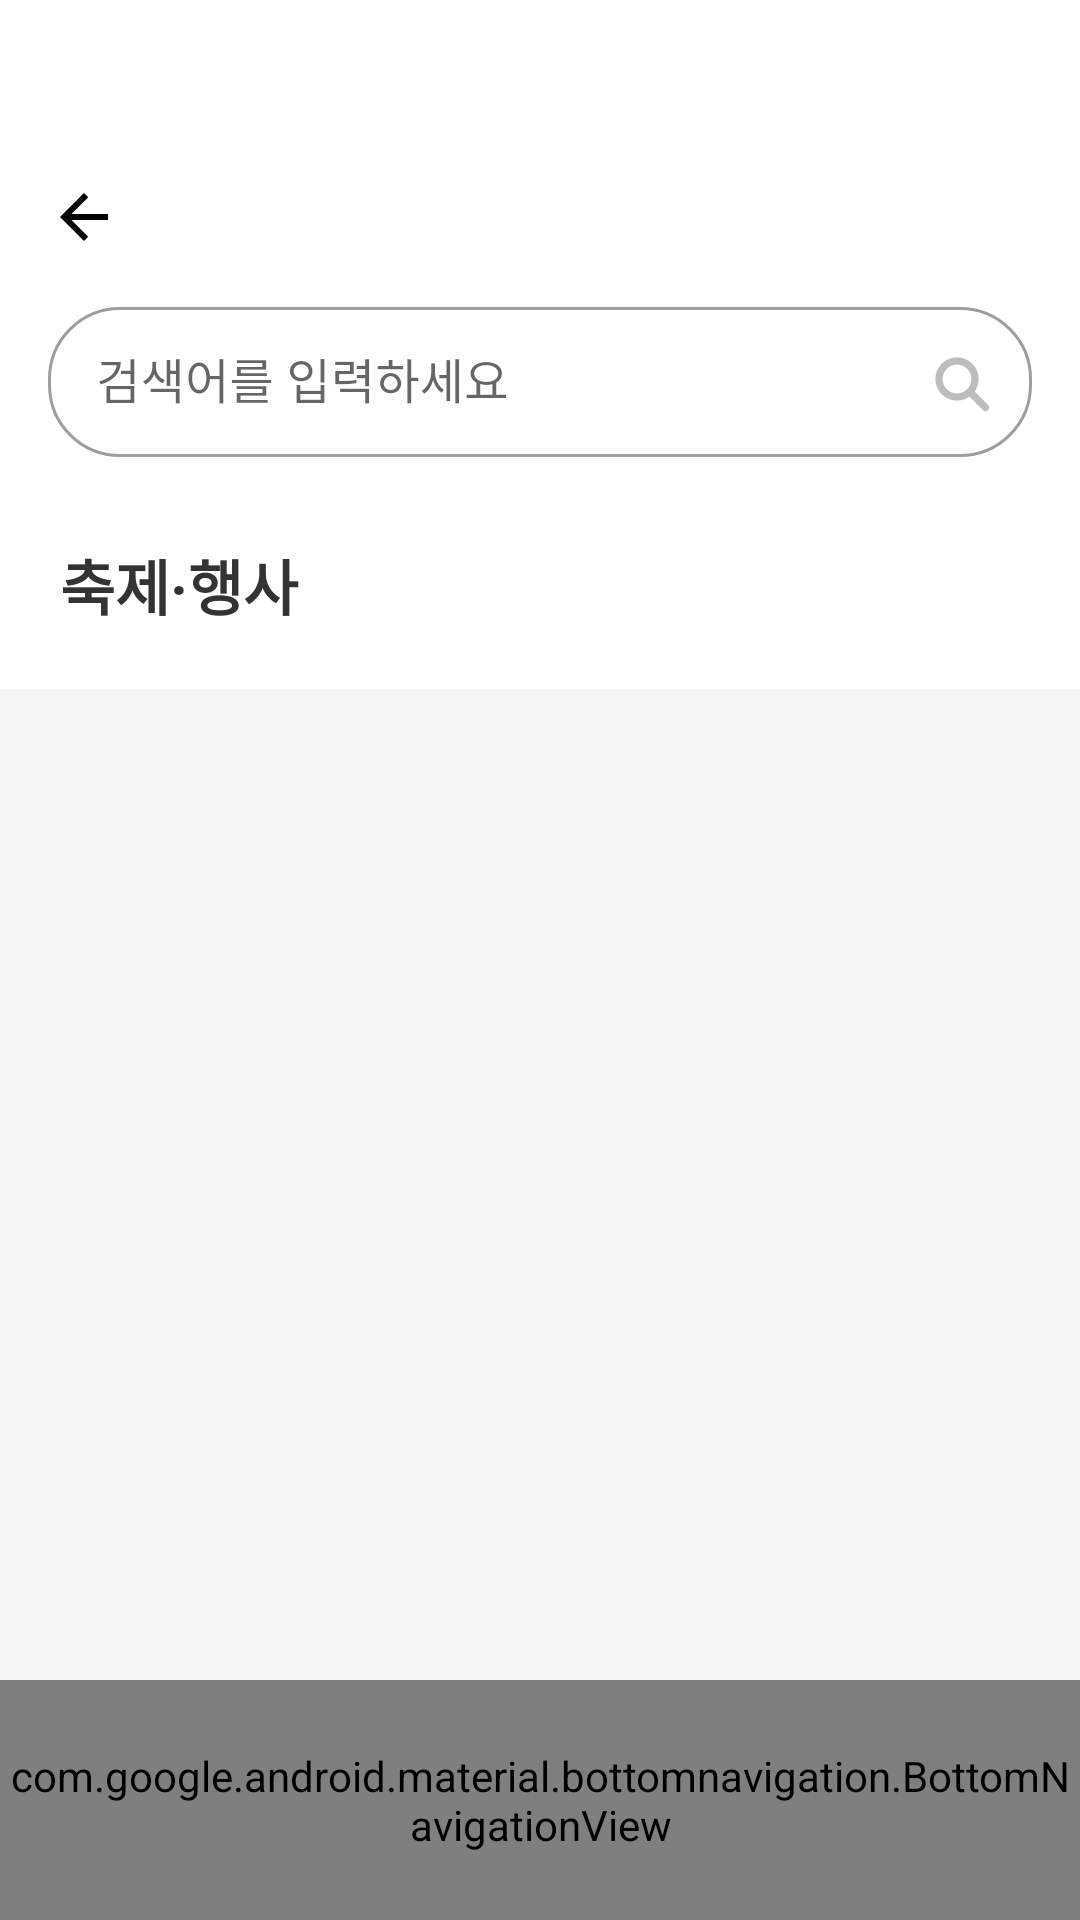

Reconstruct the res/layout file that produces this screen, plus the resources it refers to.
<!-- AndroidManifest.xml: application theme Theme.Localit -->
<!-- res/layout/activity_festival.xml -->
<?xml version="1.0" encoding="utf-8"?>

<androidx.constraintlayout.widget.ConstraintLayout xmlns:android="http://schemas.android.com/apk/res/android"
    xmlns:app="http://schemas.android.com/apk/res-auto"
    xmlns:tools="http://schemas.android.com/tools"
    android:layout_width="match_parent"
    android:layout_height="match_parent"
    android:background="#F5F5F5"
    tools:context=".ui.category.FestivalActivity">

    
    <LinearLayout
        android:id="@+id/topBar"
        android:layout_width="0dp"
        android:layout_height="85dp"
        android:background="#FFFFFF"
        android:orientation="horizontal"
        android:gravity="center_vertical"
        android:paddingLeft="16dp"
        android:paddingRight="16dp"
        app:layout_constraintTop_toTopOf="parent"
        app:layout_constraintStart_toStartOf="parent"
        app:layout_constraintEnd_toEndOf="parent">

        <ImageView
            android:id="@+id/btnBack"
            android:layout_width="24dp"
            android:layout_height="24dp"
            android:layout_marginTop="30dp"
            android:src="@drawable/ic_arrow_back"
            android:background="?attr/selectableItemBackgroundBorderless"
            android:clickable="true"
            android:focusable="true" />

        <TextView
            android:id="@+id/textRegionTitle"
            android:layout_width="0dp"
            android:layout_height="wrap_content"
            android:layout_weight="1"
            android:text=""
            android:layout_marginTop="25dp"
            android:textSize="18sp"
            android:textStyle="bold"
            android:textColor="#333333"
            android:gravity="center" />

        <View
            android:layout_width="24dp"
            android:layout_height="24dp" />
    </LinearLayout>

    
    <LinearLayout
        android:id="@+id/searchSection"
        android:layout_width="0dp"
        android:layout_height="wrap_content"
        android:orientation="vertical"
        android:background="#FFFFFF"
        android:paddingStart="16dp"
        android:paddingEnd="16dp"
        android:paddingTop="12dp"
        android:paddingBottom="8dp"
        app:layout_constraintTop_toBottomOf="@id/topBar"
        app:layout_constraintStart_toStartOf="parent"
        app:layout_constraintEnd_toEndOf="parent">

        <com.google.android.material.textfield.TextInputLayout
            android:id="@+id/searchInputLayout"
            style="@style/Widget.MaterialComponents.TextInputLayout.OutlinedBox"
            android:layout_width="match_parent"
            android:layout_height="wrap_content"
            android:hint="검색어를 입력하세요"
            app:boxCornerRadiusTopStart="24dp"
            app:boxCornerRadiusTopEnd="24dp"
            app:boxCornerRadiusBottomStart="24dp"
            app:boxCornerRadiusBottomEnd="24dp"
            app:endIconMode="custom"
            app:endIconDrawable="@drawable/ic_search_selector"
            app:endIconTint="#42000000"
            app:endIconContentDescription="@string/search">

            <com.google.android.material.textfield.TextInputEditText
                android:id="@+id/etSearch"
                android:layout_width="match_parent"
                android:layout_height="50dp"
                android:gravity="center_vertical"
                android:imeOptions="actionSearch"
                android:inputType="text"
                android:singleLine="true" />
        </com.google.android.material.textfield.TextInputLayout>

    </LinearLayout>

    
    <TextView
        android:id="@+id/textEventsTitle"
        android:layout_width="0dp"
        android:layout_height="wrap_content"
        android:background="#FFFFFF"
        android:padding="20dp"
        android:text="축제·행사"
        android:textColor="#333333"
        android:textSize="20sp"
        android:textStyle="bold"
        app:layout_constraintTop_toBottomOf="@id/searchSection"
        app:layout_constraintStart_toStartOf="parent"
        app:layout_constraintEnd_toEndOf="parent" />

    
    <androidx.recyclerview.widget.RecyclerView
        android:id="@+id/recyclerViewEvents"
        android:layout_width="0dp"
        android:layout_height="0dp"
        android:paddingBottom="8dp"
        android:clipToPadding="false"
        app:layout_constraintTop_toBottomOf="@id/textEventsTitle"
        app:layout_constraintBottom_toTopOf="@id/nav_view"
        app:layout_constraintStart_toStartOf="parent"
        app:layout_constraintEnd_toEndOf="parent" />

    
    <com.google.android.material.bottomnavigation.BottomNavigationView
        android:id="@+id/nav_view"
        android:layout_width="0dp"
        android:layout_height="80dp"
        android:background="?android:attr/windowBackground"
        app:layout_constraintBottom_toBottomOf="parent"
        app:layout_constraintEnd_toEndOf="parent"
        app:layout_constraintStart_toStartOf="parent"
        app:menu="@menu/bottom_nav_menu"
        app:labelVisibilityMode="unlabeled" />
</androidx.constraintlayout.widget.ConstraintLayout>
<!-- resources referenced by this layout -->
<resources>
  <!-- drawable ic_arrow_back (drawable) -->
  <vector xmlns:android="http://schemas.android.com/apk/res/android"
      android:width="24dp" android:height="24dp"
      android:viewportWidth="24" android:viewportHeight="24">
      <path
          android:fillColor="#FF000000"
          android:pathData="M20,11H7.83l5.59,-5.59L12,4l-8,8 8,8 1.41,-1.41L7.83,13H20v-2z"/>
  </vector>
  <!-- drawable ic_search_selector (drawable) -->
  <?xml version="1.0" encoding="utf-8"?>
  
  <selector xmlns:android="http://schemas.android.com/apk/res/android">
      <item android:drawable="@drawable/ic_search_filled" android:state_checked="true"/>
      <item android:drawable="@drawable/ic_search_outline"/>
  </selector>
  <string name="search">검색</string>
  <style name="Theme.Localit" parent="Theme.MaterialComponents.DayNight.NoActionBar">
          
          <item name="colorPrimary">#000000</item> 
  
          <item name="colorPrimaryVariant">#6B8E6B</item>
          <item name="colorOnPrimary">#333333</item>
          <item name="android:statusBarColor">@android:color/white</item>
          <item name="android:windowLightStatusBar">true</item>
  
      </style>
  <!-- drawable ic_search_filled (drawable) -->
  <vector xmlns:android="http://schemas.android.com/apk/res/android"
      android:width="24dp" android:height="24dp"
      android:viewportWidth="24" android:viewportHeight="24">
      
      <path
          android:fillColor="#000000"
          android:fillType="evenOdd"
          android:pathData="
              M11,3 A8,8 0 1,1 3,11 A8,8 0 0,1 11,3
              M11,6 A5,5 0 1,0 11,16 A5,5 0 0,0 11,6z"/>
      
      <path
          android:fillColor="#00000000"
          android:strokeColor="#000000"
          android:strokeWidth="4"
          android:strokeLineCap="round"
          android:strokeLineJoin="round"
          android:pathData="M15.5,15.5 L20.5,20.5"/>
  </vector>
  <!-- drawable ic_search_outline (drawable) -->
  <vector xmlns:android="http://schemas.android.com/apk/res/android"
      android:width="24dp" android:height="24dp"
      android:viewportWidth="24" android:viewportHeight="24">
      
      <path
          android:fillColor="#00000000"
          android:strokeColor="#000000"
          android:strokeWidth="2.4"
          android:strokeLineCap="round"
          android:strokeLineJoin="round"
          android:pathData="M11,5 A6,6 0 1,1 5,11 A6,6 0 0,1 11,5z"/>
      
      <path
          android:fillColor="#00000000"
          android:strokeColor="#000000"
          android:strokeWidth="2.4"
          android:strokeLineCap="round"
          android:strokeLineJoin="round"
          android:pathData="M15.5,15.5 L20.5,20.5"/>
  </vector>
</resources>
